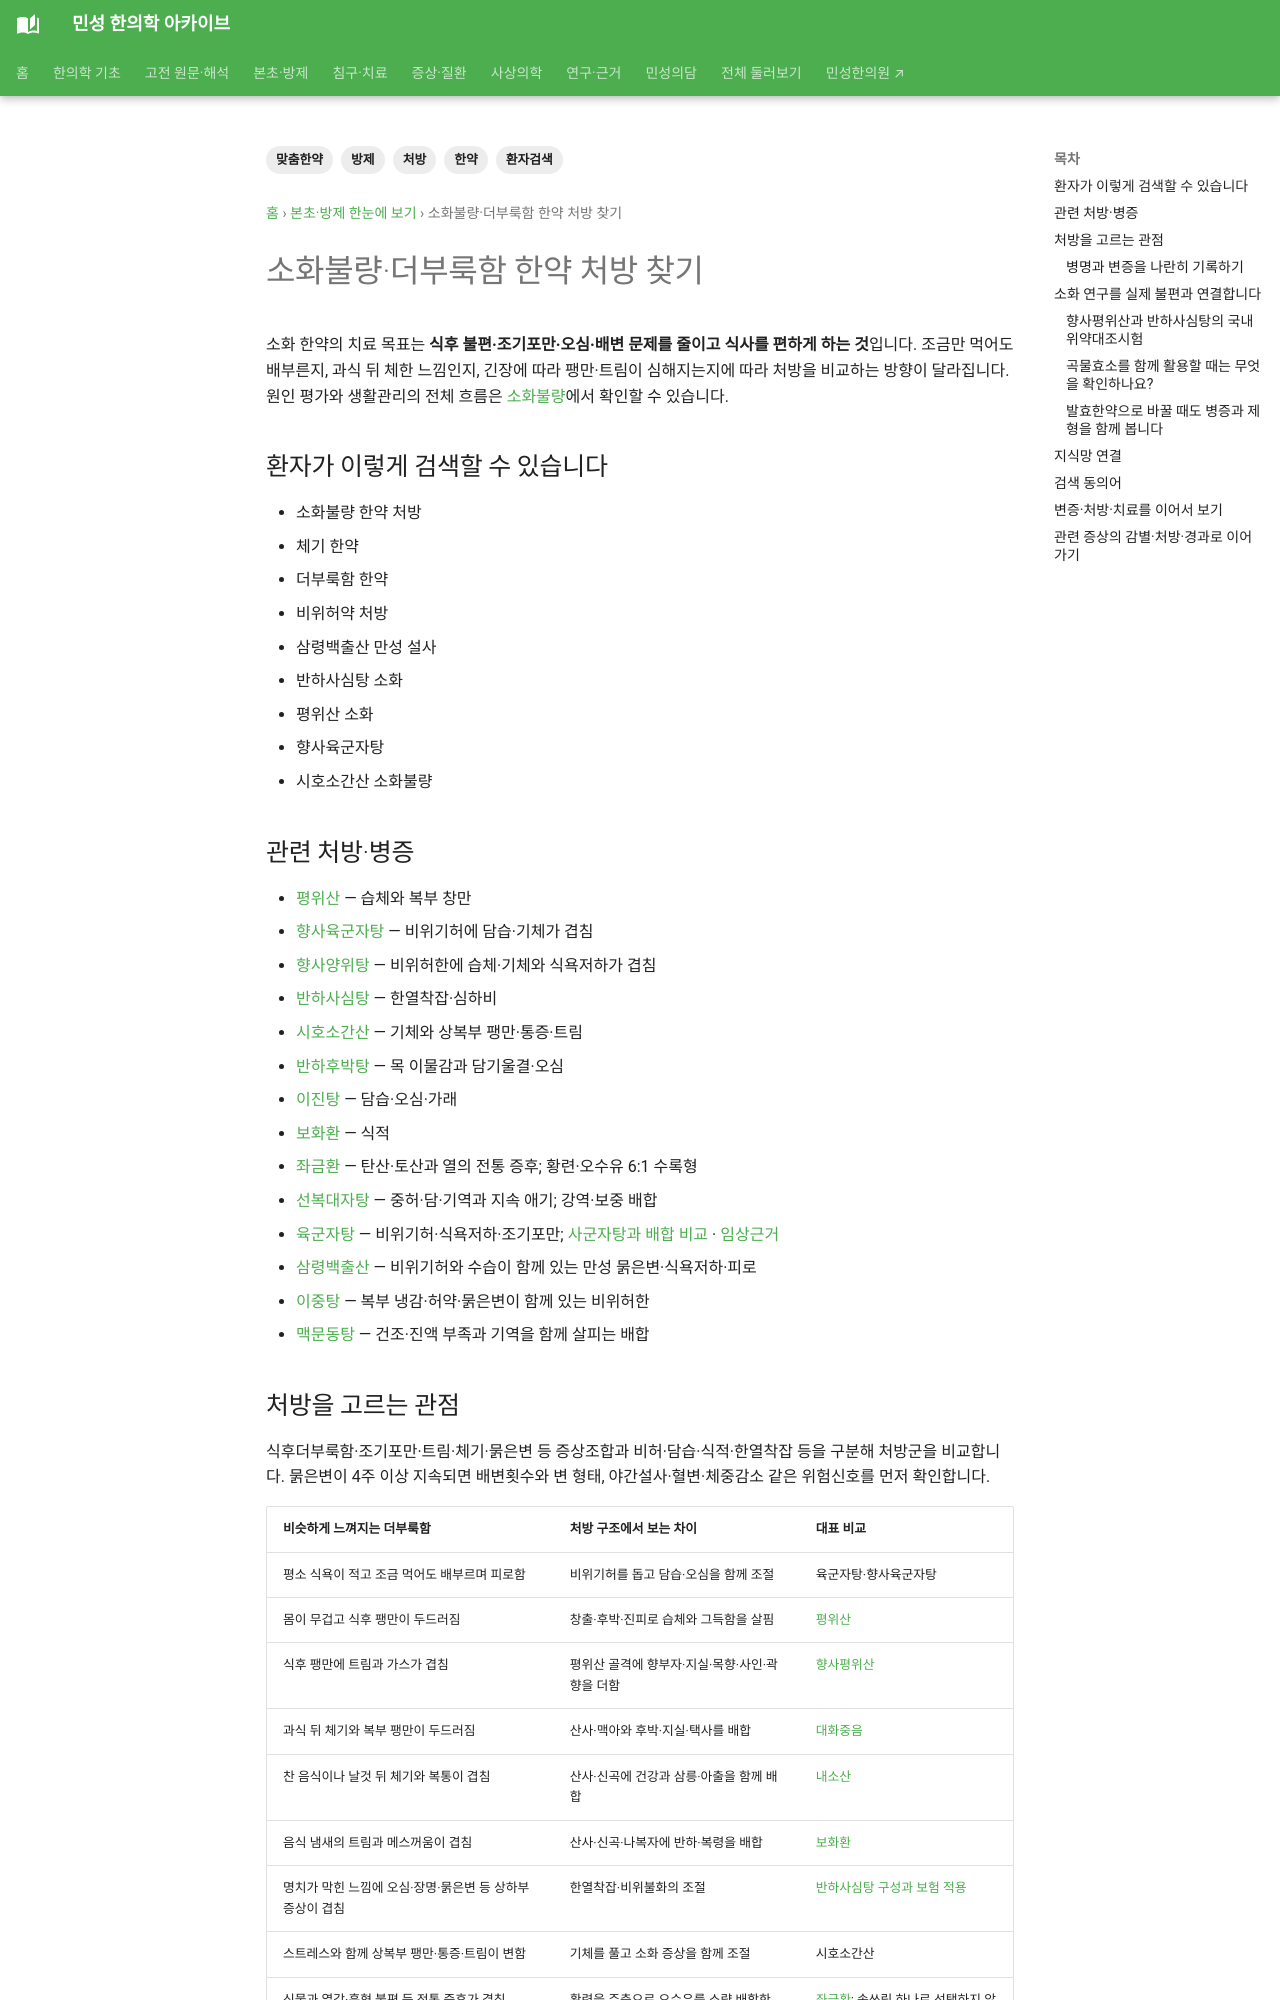

repository: joowon1111/minseong-korean-medicine-wiki · page: herbal-integrated/formula-for-digestion/index.html · generator: mkdocs

---
title: 소화불량·더부룩함 한약 처방 찾기
description: 소화불량·더부룩함 한약 처방 찾기을 환자 검색어에서 병증·대표 처방·본초 자료까지 연결합니다.
tags: [한약, 방제, 처방, 환자검색, 맞춤한약]
status: 검토완료
last_reviewed: 2026-08-21
---
# 소화불량·더부룩함 한약 처방 찾기

## 환자가 이렇게 검색할 수 있습니다

- 소화불량 한약 처방
- 체기 한약
- 더부룩함 한약
- 비위허약 처방
- 반하사심탕 소화
- 평위산 소화
- 향사육군자탕
